Photos from the image-classification dataset "dataset" in the GitHub repository MayuriNarute/BTech-Project-2025. Its 7 classes are: basophil, eosinophil, erythroblast, lymphocyte, monocyte, neutrophil, platelet.

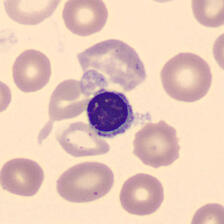
Label: erythroblast

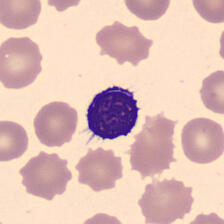
Label: lymphocyte

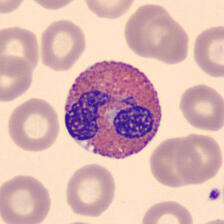
Label: eosinophil

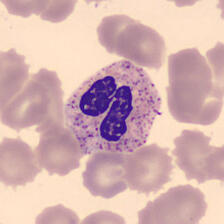
Label: neutrophil

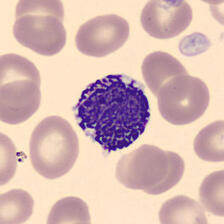
Label: basophil

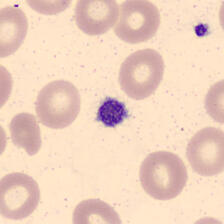
Label: platelet
